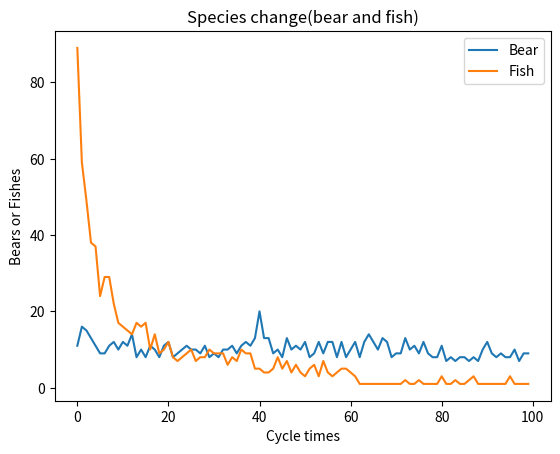

Reproduce this figure in Python.
# [redacted]
from random import randint
RANGE = 100
Ecosysterm = [None]*RANGE
from matplotlib import pyplot as plt


class Animal:

    def __init__(self):
        G = randint(0, 1)
        S = randint(0, 9)
        D = randint(0, RANGE-1)
        _genderdict = {0: False, 1: True}
        self._gender = _genderdict[G]
        self._strength = S
        self._addr = D

    def _set_gender(self, TF):
        if TF is True or TF is False:
            self._gender = TF
        else:
            print("Unsupported Gender(True or False)")

    def get_gender(self):
        return self._gender

    def get_strength(self):
        return int(self._strength)

    def M_S(self):
        """Move or Stay"""
        MoS = randint(0, 1)
        if MoS == 0:
            """Stay"""
            pass
        else:
            Ecosysterm[self._addr] = None
            if self._addr == RANGE-1:
                self._addr -= 1
            elif self._addr == 0:
                self._addr += 1
            else:
                A = randint(0, 1)
                if A == 0:
                    """Previous"""
                    self._addr -= 1
                else:
                    """Next"""
                    self._addr += 1
            """Move"""
            self.goto()


class Bear(Animal):

    def goto(self):
        """Move to Other Addr in Eco"""
        if Ecosysterm[self._addr] is None or isinstance(Ecosysterm[self._addr], Fish):
            Ecosysterm[self._addr] = self
        else:
            if Ecosysterm[self._addr].get_gender() == self.get_gender():
                if Ecosysterm[self._addr].get_strength() < self.get_strength():
                    Ecosysterm[self._addr] = self
            else:
                """Opposite Sex Created a New Child"""
                Bear().goto()


class Fish(Animal):

    def goto(self):
        """Move to Other Addr in Eco"""
        if Ecosysterm[self._addr] is None:
            Ecosysterm[self._addr] = self
        elif isinstance(Ecosysterm[self._addr], Bear):
            """Be Eaten"""
            pass
        else:
            if Ecosysterm[self._addr].get_gender() == self.get_gender():
                if Ecosysterm[self._addr].get_strength() < self.get_strength():
                    Ecosysterm[self._addr] = self

            else:
                """Opposite Sex Created a New Child"""
                Fish().goto()


"""Test"""
if __name__ == "__main__":
    """initialization"""
    X = []
    YF = []
    YB = []
    F = 0
    B = 0
    TERMS = 100
    # F1 = Fish()
    # F1._set_gender(True)
    # F2 = Fish()
    # F2._set_gender(False)
    # F3 = Fish()
    # F3._set_gender(True)
    # F4 = Fish()
    # F4._set_gender(False)
    # B1 = Bear()
    # B1._set_gender(True)
    # B2 = Bear()
    # B2._set_gender(False)
    # B3 = Bear()
    # B1._set_gender(True)
    # B4 = Bear()
    # B4._set_gender(False)
    # Ecosysterm[13] = F4
    # Ecosysterm[24] = F1
    # Ecosysterm[35] = B4
    # Ecosysterm[40] = F3
    # Ecosysterm[49] = B1
    # Ecosysterm[74] = F2
    # Ecosysterm[85] = B3
    # Ecosysterm[99] = B2
    for j in range(100):
        Fish().goto()
        Fish().goto()
        Fish().goto()
        Fish().goto()
        Fish().goto()
        Fish().goto()
        Fish().goto()
        Fish().goto()
        Fish().goto()
        Fish().goto()
        Fish().goto()
        Fish().goto()

    for j in range(10):
        Bear().goto()
    from pprint import pprint
    pprint(Ecosysterm)

    for i in range(TERMS):
        """Cycle"""
        for j in Ecosysterm:
            if isinstance(j, Bear):
                B += 1
                j.M_S()
            elif isinstance(j, Fish):
                F += 1
                j.M_S()
        X.append(i)
        YB.append(B)
        YF.append(F)
        F = 0
        B = 0

    pprint(Ecosysterm)

    """Draw"""

    plt.plot(X, YB)
    plt.plot(X, YF)
    plt.title("Species change(bear and fish)")
    plt.xlabel('Cycle times')
    plt.ylabel('Bears or Fishes')
    plt.legend(["Bear", "Fish"])
    plt.show()
